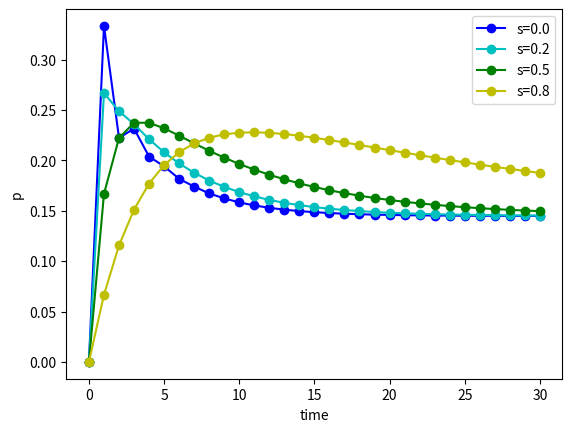

The script that saved this image:
#coding: utf-8

import matplotlib.pyplot as plt
import numpy as np

class pColor:
     red = "r"
     green = "g"
     blue = "b"
     cyan = "c"
     magenta = "m"
     yellow = "y"
     black = "k"
     white = "w"

data0 = [
[          1,          0,          0,          0,          0,          0, ],
[        0.5,   0.333333,   0.166667,          0,          0,          0, ],
[   0.444444,   0.222222,   0.194444,   0.111111,  0.0277778,          0, ],
[   0.365741,   0.231481,   0.189815,   0.111111,  0.0694444,  0.0324074, ],
[   0.330247,   0.203704,   0.186728,   0.130401,  0.0794753,  0.0694444, ],
[   0.298097,   0.194059,   0.179655,   0.134259,  0.0977366,  0.0961934, ],
[    0.27602,   0.181627,   0.175412,   0.140839,    0.10676,   0.119342, ],
[   0.258059,    0.17395,   0.171286,   0.144219,   0.115962,   0.136524, ],
[   0.244552,   0.167151,   0.168393,   0.147495,   0.122129,    0.15028, ],
[   0.233917,   0.162231,   0.165996,   0.149746,   0.127324,   0.160787, ],
[    0.22574,   0.158262,   0.164199,   0.151609,   0.131177,   0.169013, ],
[   0.219368,   0.155248,   0.162777,   0.153004,   0.134241,   0.175363, ],
[   0.214437,   0.152882,   0.161685,   0.154108,   0.136585,   0.180302, ],
[   0.210607,   0.151059,   0.160834,   0.154954,   0.138418,   0.184128, ],
[   0.207639,   0.149639,   0.160175,   0.155615,   0.139833,   0.187099, ],
[   0.205335,    0.14854,   0.159663,   0.156126,   0.140934,   0.189402, ],
[   0.203548,   0.147687,   0.159267,   0.156523,   0.141786,   0.191189, ],
[   0.202162,   0.147025,   0.158959,    0.15683,   0.142448,   0.192575, ],
[   0.201087,   0.146512,    0.15872,   0.157069,   0.142962,    0.19365, ],
[   0.200253,   0.146114,   0.158535,   0.157254,    0.14336,   0.194484, ],
[   0.199606,   0.145805,   0.158392,   0.157398,   0.143669,   0.195131, ],
[   0.199104,   0.145565,    0.15828,   0.157509,   0.143908,   0.195633, ],
[   0.198715,    0.14538,   0.158194,   0.157596,   0.144094,   0.196022, ],
[   0.198413,   0.145235,   0.158127,   0.157663,   0.144238,   0.196324, ],
[   0.198179,   0.145124,   0.158075,   0.157715,    0.14435,   0.196558, ],
[   0.197997,   0.145037,   0.158034,   0.157755,   0.144437,    0.19674, ],
[   0.197856,    0.14497,   0.158003,   0.157786,   0.144504,   0.196881, ],
[   0.197747,   0.144917,   0.157979,   0.157811,   0.144556,    0.19699, ],
[   0.197662,   0.144877,    0.15796,    0.15783,   0.144597,   0.197075, ],
[   0.197596,   0.144845,   0.157945,   0.157844,   0.144628,   0.197141, ],
[   0.197545,   0.144821,   0.157934,   0.157856,   0.144653,   0.197192, ],
[   0.197505,   0.144802,   0.157925,   0.157864,   0.144671,   0.197231, ],
]

data5 = [
[          1,          0,          0,          0,          0,          0, ],
[       0.75,   0.166667,  0.0833333,          0,          0,          0, ],
[   0.611111,   0.222222,   0.131944,  0.0277778, 0.00694444,          0, ],
[   0.524884,   0.237269,   0.159144,  0.0555556,  0.0190972, 0.00405093, ],
[   0.466242,   0.237269,   0.173708,  0.0775945,   0.032745,  0.0124421, ],
[   0.423474,   0.231759,   0.180913,  0.0940152,  0.0458542,  0.0239841, ],
[   0.390622,   0.224445,   0.183863,   0.106114,  0.0576698,  0.0372862, ],
[   0.364399,   0.216813,   0.184382,   0.115123,  0.0680569,  0.0512249, ],
[   0.342868,   0.209464,   0.183552,   0.121971,  0.0771184,  0.0650265, ],
[   0.324813,   0.202633,   0.182014,   0.127305,  0.0850215,  0.0782138, ],
[   0.309436,   0.196396,    0.18015,   0.131562,  0.0919317,  0.0905245, ],
[   0.296188,   0.190759,   0.178182,   0.135038,  0.0979928,    0.10184, ],
[    0.28468,   0.185694,   0.176239,   0.137931,   0.103325,   0.112131, ],
[    0.27462,   0.181161,   0.174391,   0.140378,   0.108026,   0.121424, ],
[   0.265788,   0.177114,   0.172672,   0.142474,   0.112179,   0.129773, ],
[   0.258009,   0.173507,   0.171098,   0.144286,   0.115853,   0.137247, ],
[   0.251141,   0.170295,    0.16967,   0.145864,   0.119107,   0.143922, ],
[   0.245069,   0.167438,   0.168382,   0.147246,   0.121991,   0.149874, ],
[   0.239693,   0.164898,   0.167227,   0.148461,   0.124547,   0.155174, ],
[    0.23493,   0.162641,   0.166193,   0.149532,   0.126815,   0.159889, ],
[   0.230707,   0.160635,   0.165271,   0.150478,   0.128827,   0.164081, ],
[   0.226962,   0.158854,   0.164449,   0.151315,   0.130613,   0.167808, ],
[   0.223639,   0.157272,   0.163717,   0.152056,   0.132198,   0.171119, ],
[    0.22069,   0.155866,   0.163066,   0.152713,   0.133604,    0.17406, ],
[   0.218073,   0.154619,   0.162488,   0.153296,   0.134853,   0.176672, ],
[    0.21575,   0.153511,   0.161973,   0.153812,   0.135962,   0.178992, ],
[   0.213688,   0.152527,   0.161516,    0.15427,   0.136946,   0.181052, ],
[   0.211857,   0.151653,   0.161111,   0.154677,    0.13782,   0.182881, ],
[   0.210232,   0.150878,    0.16075,   0.155038,   0.138596,   0.184506, ],
[    0.20879,   0.150189,    0.16043,   0.155359,   0.139284,   0.185948, ],
[   0.207509,   0.149578,   0.160146,   0.155643,   0.139896,   0.187229, ],
[   0.206371,   0.149035,   0.159893,   0.155896,   0.140439,   0.188366, ],
]

data8 = [
[          1,          0,          0,          0,          0,          0, ],
[        0.9,  0.0666667,  0.0333333,          0,          0,          0, ],
[   0.817778,   0.115556,  0.0611111, 0.00444444, 0.00111111,          0, ],
[   0.749593,   0.151185,  0.0841852,  0.0115556, 0.00322222, 0.000259259, ],
[   0.692558,   0.176919,   0.103291,  0.0201198,  0.0061716, 0.000940741, ],
[   0.644437,   0.195262,    0.11906,   0.029322, 0.00978436, 0.00213449, ],
[   0.603488,   0.208087,   0.132028,  0.0386271,  0.0138933, 0.00387687, ],
[   0.568349,   0.216791,   0.142649,  0.0476952,  0.0183491, 0.00616608, ],
[   0.537948,   0.222423,   0.151308,  0.0563213,   0.023025, 0.00897422, ],
[   0.511439,   0.225766,   0.158329,  0.0643925,  0.0278167,  0.0122567, ],
[    0.48815,   0.227411,   0.163982,  0.0718578,  0.0326409,  0.0159591, ],
[   0.467542,   0.227799,   0.168497,  0.0787067,  0.0374332,  0.0200225, ],
[   0.449184,   0.227265,   0.172063,  0.0849548,  0.0421451,  0.0243872, ],
[   0.432728,   0.226061,   0.174843,  0.0906328,   0.046741,  0.0289948, ],
[   0.417889,   0.224374,    0.17697,  0.0957804,  0.0511961,  0.0337905, ],
[   0.404437,   0.222349,   0.178556,   0.100441,  0.0554939,  0.0387237, ],
[    0.39218,   0.220094,   0.179695,   0.104658,  0.0596246,  0.0437488, ],
[   0.380961,   0.217689,   0.180466,   0.108476,  0.0635833,   0.048825, ],
[   0.370649,   0.215195,   0.180935,   0.111935,  0.0673689,  0.0539167, ],
[   0.361135,    0.21266,   0.181158,   0.115072,  0.0709831,  0.0589931, ],
[   0.352326,   0.210116,   0.181179,   0.117922,  0.0744294,  0.0640278, ],
[   0.344144,   0.207591,   0.181037,   0.120516,  0.0777128,  0.0689987, ],
[   0.336524,   0.205102,   0.180766,   0.122883,  0.0808391,  0.0738873, ],
[   0.329407,   0.202664,    0.18039,   0.125046,  0.0838148,  0.0786786, ],
[   0.322746,   0.200286,   0.179934,   0.127029,  0.0866465,  0.0833604, ],
[   0.316497,   0.197975,   0.179414,    0.12885,  0.0893409,  0.0879233, ],
[   0.310626,   0.195735,   0.178848,   0.130527,  0.0919047,    0.09236, ],
[   0.305098,   0.193571,   0.178247,   0.132075,  0.0943445,  0.0966654, ],
[   0.299887,   0.191482,   0.177622,   0.133507,  0.0966665,   0.100836, ],
[   0.294967,    0.18947,   0.176982,   0.134835,  0.0988767,   0.104869, ],
[   0.290317,   0.187534,   0.176334,    0.13607,   0.100981,   0.108764, ],
[   0.285916,   0.185673,   0.175684,    0.13722,   0.102985,   0.112522, ],
]

data2 = [
[          1,          0,          0,          0,          0,          0, ],
[        0.6,   0.266667,   0.133333,          0,          0,          0, ],
[   0.484444,   0.248889,   0.177778,  0.0711111,  0.0177778,          0, ],
[   0.413926,   0.235852,   0.187852,  0.0995556,  0.0462222,  0.0165926, ],
[   0.367743,   0.220919,   0.188365,    0.11599,  0.0652642,  0.0417185, ],
[   0.334129,   0.207945,    0.18525,   0.125851,  0.0802239,  0.0666021, ],
[   0.308355,    0.19687,   0.181309,   0.132569,  0.0920655,  0.0888309, ],
[   0.287936,   0.187627,   0.177502,   0.137507,   0.101628,   0.107801, ],
[   0.271479,   0.179976,   0.174145,   0.141326,   0.109408,   0.123666, ],
[   0.258097,   0.173672,   0.171295,   0.144365,   0.115765,   0.136806, ],
[   0.247166,   0.168487,   0.168917,   0.146819,   0.120971,   0.147639, ],
[   0.238217,   0.164229,    0.16695,   0.148818,   0.125239,   0.156548, ],
[   0.230882,   0.160733,    0.16533,   0.150451,   0.128738,   0.163866, ],
[   0.224866,   0.157863,   0.163998,   0.151788,    0.13161,   0.169875, ],
[   0.219931,   0.155508,   0.162903,   0.152885,   0.133965,   0.174807, ],
[   0.215882,   0.153575,   0.162005,   0.153784,   0.135898,   0.178855, ],
[    0.21256,    0.15199,   0.161268,   0.154522,   0.137484,   0.182177, ],
[   0.209834,   0.150688,   0.160662,   0.155127,   0.138785,   0.184903, ],
[   0.207598,    0.14962,   0.160166,   0.155624,   0.139853,   0.187139, ],
[   0.205762,   0.148744,   0.159758,   0.156031,    0.14073,   0.188975, ],
[   0.204256,   0.148025,   0.159424,   0.156366,   0.141449,   0.190481, ],
[    0.20302,   0.147435,    0.15915,    0.15664,   0.142039,   0.191717, ],
[   0.202006,   0.146951,   0.158924,   0.156865,   0.142523,   0.192731, ],
[   0.201174,   0.146554,    0.15874,    0.15705,    0.14292,   0.193563, ],
[   0.200491,   0.146228,   0.158588,   0.157201,   0.143246,   0.194246, ],
[   0.199931,    0.14596,   0.158464,   0.157326,   0.143514,   0.194806, ],
[   0.199471,   0.145741,   0.158362,   0.157428,   0.143733,   0.195266, ],
[   0.199094,   0.145561,   0.158278,   0.157512,   0.143913,   0.195643, ],
[   0.198784,   0.145413,   0.158209,    0.15758,   0.144061,   0.195953, ],
[    0.19853,   0.145291,   0.158153,   0.157637,   0.144182,   0.196207, ],
[   0.198322,   0.145192,   0.158106,   0.157683,   0.144282,   0.196415, ],
[   0.198151,    0.14511,   0.158068,   0.157721,   0.144363,   0.196586, ],
[    0.19801,   0.145043,   0.158037,   0.157752,    0.14443,   0.196727, ],
[   0.197895,   0.144988,   0.158012,   0.157778,   0.144485,   0.196842, ],
[   0.197801,   0.144943,   0.157991,   0.157799,   0.144531,   0.196936, ],
[   0.197723,   0.144906,   0.157973,   0.157816,   0.144568,   0.197014, ],
[   0.197659,   0.144876,   0.157959,    0.15783,   0.144598,   0.197077, ],
[   0.197607,   0.144851,   0.157948,   0.157842,   0.144623,    0.19713, ],
[   0.197564,    0.14483,   0.157938,   0.157851,   0.144643,   0.197172, ],
[   0.197529,   0.144814,    0.15793,   0.157859,    0.14466,   0.197208, ],
[     0.1975,     0.1448,   0.157924,   0.157865,   0.144674,   0.197236, ],
[   0.197477,   0.144789,   0.157919,   0.157871,   0.144685,    0.19726, ],
[   0.197457,   0.144779,   0.157914,   0.157875,   0.144694,    0.19728, ],
[   0.197441,   0.144772,   0.157911,   0.157879,   0.144702,   0.197296, ],
[   0.197428,   0.144765,   0.157908,   0.157881,   0.144708,   0.197309, ],
[   0.197418,    0.14476,   0.157906,   0.157884,   0.144713,   0.197319, ],
[   0.197409,   0.144756,   0.157904,   0.157886,   0.144718,   0.197328, ],
[   0.197401,   0.144753,   0.157902,   0.157887,   0.144721,   0.197335, ],
[   0.197396,    0.14475,   0.157901,   0.157889,   0.144724,   0.197341, ],
[   0.197391,   0.144747,     0.1579,    0.15789,   0.144726,   0.197346, ],
[   0.197387,   0.144746,   0.157899,   0.157891,   0.144728,    0.19735, ],
[   0.197383,   0.144744,   0.157898,   0.157891,    0.14473,   0.197353, ],
[   0.197381,   0.144743,   0.157897,   0.157892,   0.144731,   0.197356, ],
[   0.197379,   0.144742,   0.157897,   0.157892,   0.144732,   0.197358, ],
[   0.197377,   0.144741,   0.157897,   0.157893,   0.144733,    0.19736, ],
[   0.197375,    0.14474,   0.157896,   0.157893,   0.144734,   0.197362, ],
[   0.197374,    0.14474,   0.157896,   0.157893,   0.144734,   0.197363, ],
[   0.197373,   0.144739,   0.157896,   0.157894,   0.144735,   0.197364, ],
[   0.197372,   0.144739,   0.157896,   0.157894,   0.144735,   0.197365, ],
[   0.197372,   0.144738,   0.157895,   0.157894,   0.144735,   0.197365, ],
[   0.197371,   0.144738,   0.157895,   0.157894,   0.144736,   0.197366, ],
[    0.19737,   0.144738,   0.157895,   0.157894,   0.144736,   0.197366, ],
[    0.19737,   0.144738,   0.157895,   0.157894,   0.144736,   0.197367, ],
[    0.19737,   0.144738,   0.157895,   0.157894,   0.144736,   0.197367, ],
[    0.19737,   0.144737,   0.157895,   0.157894,   0.144736,   0.197367, ],
[   0.197369,   0.144737,   0.157895,   0.157895,   0.144736,   0.197367, ],
[   0.197369,   0.144737,   0.157895,   0.157895,   0.144736,   0.197368, ],
[   0.197369,   0.144737,   0.157895,   0.157895,   0.144737,   0.197368, ],
[   0.197369,   0.144737,   0.157895,   0.157895,   0.144737,   0.197368, ],
[   0.197369,   0.144737,   0.157895,   0.157895,   0.144737,   0.197368, ],
[   0.197369,   0.144737,   0.157895,   0.157895,   0.144737,   0.197368, ],
[   0.197369,   0.144737,   0.157895,   0.157895,   0.144737,   0.197368, ],
[   0.197369,   0.144737,   0.157895,   0.157895,   0.144737,   0.197368, ],
[   0.197369,   0.144737,   0.157895,   0.157895,   0.144737,   0.197368, ],
[   0.197369,   0.144737,   0.157895,   0.157895,   0.144737,   0.197368, ],
[   0.197369,   0.144737,   0.157895,   0.157895,   0.144737,   0.197368, ],
[   0.197369,   0.144737,   0.157895,   0.157895,   0.144737,   0.197368, ],
[   0.197369,   0.144737,   0.157895,   0.157895,   0.144737,   0.197368, ],
[   0.197368,   0.144737,   0.157895,   0.157895,   0.144737,   0.197368, ],
[   0.197368,   0.144737,   0.157895,   0.157895,   0.144737,   0.197368, ],
[   0.197368,   0.144737,   0.157895,   0.157895,   0.144737,   0.197368, ],
]

def main():
    #描画範囲を抽出
    dataToPlot0 = data0[0:31]
    dataToPlot2 = data2[0:31]
    dataToPlot5 = data5[0:31]
    dataToPlot8 = data8[0:31]
    lineType = "o-"

    plt.plot(np.array([cell[1] for cell in dataToPlot0]), pColor.blue + lineType, label = "s=0.0")
    plt.plot(np.array([cell[1] for cell in dataToPlot2]), pColor.cyan + lineType, label = "s=0.2")
    plt.plot(np.array([cell[1] for cell in dataToPlot5]), pColor.green + lineType, label = "s=0.5")
    plt.plot(np.array([cell[1] for cell in dataToPlot8]), pColor.yellow + lineType, label = "s=0.8")

    plt.legend()
    plt.ylabel("p")
    plt.xlabel("time")
    plt.show()

main()
